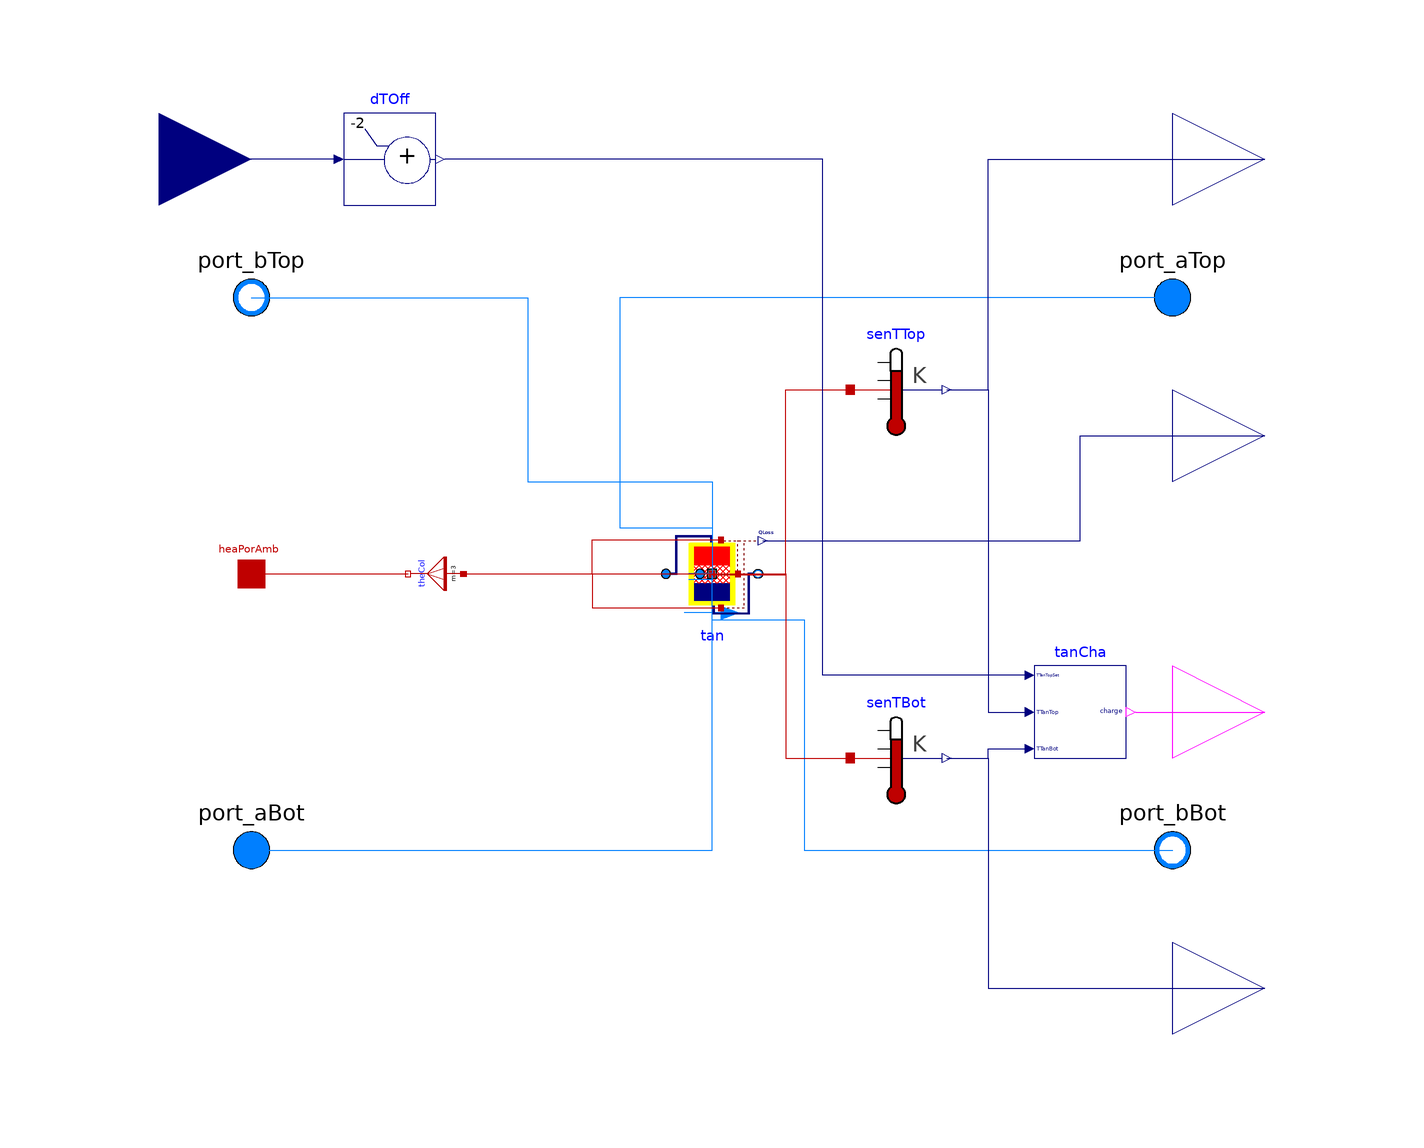

Above is the diagram view of the following Modelica model: its components placed by their Placement annotations and its connect equations drawn as lines.

model StratifiedTankWithCommand "Stratified buffer tank model"
  replaceable package Medium=Modelica.Media.Interfaces.PartialMedium
    "Medium model"
    annotation (choices(
      choice(redeclare package Medium=Buildings.Media.Water "Water"),
      choice(redeclare package Medium = Buildings.Media.Antifreeze.PropyleneGlycolWater (property_T=293.15,X_a=0.40)
        "Propylene glycol water, 40% mass fraction")));
  final parameter Boolean allowFlowReversal=true
    "= true to allow flow reversal, false restricts to design direction (port_a -> port_b)"
    annotation (Dialog(tab="Assumptions"),Evaluate=true);
  parameter Modelica.Units.SI.Volume VTan "Tank volume";
  parameter Modelica.Units.SI.Length hTan "Height of tank (without insulation)";
  parameter Modelica.Units.SI.Length dIns "Thickness of insulation";
  parameter Modelica.Units.SI.ThermalConductivity kIns=0.04
    "Specific heat conductivity of insulation";
  parameter Integer nSeg(
    min=2)=3
    "Number of volume segments";
  parameter Modelica.Units.SI.MassFlowRate m_flow_nominal
    "Nominal mass flow rate" annotation (Dialog(group="Nominal condition"));
  parameter Medium.Temperature T_start=Medium.T_default
    "Temperature start value"
    annotation(Dialog(tab = "Initialization"));
  parameter Boolean isHotTank
    "True if the tank supplies hot water, False for chilled water";

  // IO CONNECTORS
  Modelica.Fluid.Interfaces.FluidPort_a port_aTop(
    redeclare final package Medium=Medium,
    m_flow(
      min=
        if allowFlowReversal then
          -Modelica.Constants.inf
        else
          0),
    h_outflow(
      start=Medium.h_default,
      nominal=Medium.h_default))
    "Inlet fluid port at tank top"
    annotation (Placement(transformation(extent={{90,50},{110,70}}),iconTransformation(extent={{90,50},{110,70}})));
  Modelica.Fluid.Interfaces.FluidPort_b port_bBot(
    redeclare final package Medium=Medium,
    m_flow(
      max=
        if allowFlowReversal then
          +Modelica.Constants.inf
        else
          0),
    h_outflow(
      start=Medium.h_default,
      nominal=Medium.h_default))
    "Outlet fluid port at tank bottom"
    annotation (Placement(transformation(extent={{90,-70},{110,-50}}),iconTransformation(extent={{90,-70},{110,-50}})));
  Modelica.Fluid.Interfaces.FluidPort_a port_aBot(
    redeclare final package Medium=Medium,
    m_flow(
      min=
        if allowFlowReversal then
          -Modelica.Constants.inf
        else
          0),
    h_outflow(
      start=Medium.h_default,
      nominal=Medium.h_default))
    "Inlet fluid port at tank bottom"
    annotation (Placement(transformation(extent={{-110,-70},{-90,-50}}),iconTransformation(extent={{-110,-70},{-90,-50}})));
  Modelica.Fluid.Interfaces.FluidPort_b port_bTop(
    redeclare final package Medium=Medium,
    m_flow(
      max=
        if allowFlowReversal then
          +Modelica.Constants.inf
        else
          0),
    h_outflow(
      start=Medium.h_default,
      nominal=Medium.h_default))
    "Outlet fluid port at tank top"
    annotation (Placement(transformation(extent={{-110,50},{-90,70}}),iconTransformation(extent={{-110,50},{-90,70}})));
  Modelica.Blocks.Interfaces.RealOutput Ql_flow(
    final unit="W")
    "Heat loss of tank (positive if heat flows from tank to ambient)"
    annotation (Placement(transformation(extent={{100,10},{140,50}}), iconTransformation(extent={{100,20},
            {120,40}})));
  Modelica.Blocks.Interfaces.RealOutput TTop(
    final unit="K",
    displayUnit="degC")
    "Fluid temperature at tank top"
    annotation (Placement(transformation(extent={{100,70},{140,110}}),
                                                                     iconTransformation(extent={{100,80},{120,100}})));
  Modelica.Blocks.Interfaces.RealOutput TBot(
    final unit="K",
    displayUnit="degC")
    "Fluid temperature at tank bottom"
    annotation (Placement(transformation(extent={{100,-110},{140,-70}}),
                                                                       iconTransformation(extent={{100,-100},{120,-80}})));
  Modelica.Thermal.HeatTransfer.Interfaces.HeatPort_a heaPorAmb
    "Heat port at interface with ambient (outside insulation)"
    annotation (Placement(transformation(extent={{-106,-6},{-94,6}})));
  // COMPONENTS
  Buildings.Fluid.Storage.Stratified tan(
    redeclare final package Medium = Medium,
    final m_flow_nominal=m_flow_nominal,
    final VTan=VTan,
    final hTan=hTan,
    final dIns=dIns,
    final kIns=kIns,
    final nSeg=nSeg,
    final T_start=T_start) "Stratified tank"
    annotation (Placement(transformation(extent={{-10,-10},{10,10}})));
  Modelica.Thermal.HeatTransfer.Sensors.TemperatureSensor senTBot
    "Tank bottom temperature"
    annotation (Placement(transformation(extent={{30,-50},{50,-30}})));
  Modelica.Thermal.HeatTransfer.Sensors.TemperatureSensor senTTop
    "Tank top temperature"
    annotation (Placement(transformation(extent={{30,30},{50,50}})));
  ThermalGridJBA.Hubs.Controls.TankChargingController tanCha(
    hysTop=if isHotTank then -1 else -0.3,
    hysBot=if isHotTank then -1 else -0.3,
    final isHotTank=isHotTank)
    "Tank charging command"
    annotation (Placement(transformation(extent={{70,-40},{90,-20}})));
  Modelica.Blocks.Interfaces.RealInput TTanSet(
    final unit="K",
    displayUnit="degC")
    "Tank temperature set point, top for hot tank and bottom for cold tank"
    annotation (Placement(transformation(extent={{-140,70},{-100,110}}),
        iconTransformation(extent={{-120,80},{-100,100}})));
  Buildings.Controls.OBC.CDL.Interfaces.BooleanOutput charge
    "Outputs true if tank should be charged" annotation (Placement(
        transformation(extent={{100,-50},{140,-10}}),iconTransformation(extent={{100,-50},
            {140,-10}})));
  Buildings.Controls.OBC.CDL.Reals.AddParameter dTOff(
    p=if isHotTank then -2 else 0.5) "Offset"
    annotation (Placement(transformation(extent={{-80,80},{-60,100}})));
protected
  Modelica.Thermal.HeatTransfer.Components.ThermalCollector theCol(
    m=3)
    "Connector to assign multiple heat ports to one heat port"
    annotation (Placement(transformation(extent={{-6,-6},{6,6}},rotation=-90,origin={-60,0})));
equation
  connect(port_aTop,tan.port_a)
    annotation (Line(points={{100,60},{-20,60},{-20,10},{0,10}},color={0,127,255}));
  connect(port_bTop,tan.fluPorVol[1])
    annotation (Line(points={{-100,60},{-40,60},{-40,20},{0,20},{0,-1.33333},{-5,
          -1.33333}},                                                                           color={0,127,255}));
  connect(tan.port_b,port_bBot)
    annotation (Line(points={{0,-10},{20,-10},{20,-60},{100,-60}},
                                                               color={0,127,255}));
  connect(port_aBot,tan.fluPorVol[nSeg])
    annotation (Line(points={{-100,-60},{0,-60},{0,0},{-5,0}},  color={0,127,255}));
  connect(tan.Ql_flow,Ql_flow)
    annotation (Line(points={{11,7.2},{80,7.2},{80,30},{120,30}},  color={0,0,127}));
  connect(tan.heaPorVol[nSeg],senTBot.port)
    annotation (Line(points={{0,0},{16,0},{16,-40},{30,-40}},color={191,0,0}));
  connect(tan.heaPorVol[1],senTTop.port)
    annotation (Line(points={{0,-0.2},{16,-0.2},{16,40},{30,40}},color={191,0,0}));
  connect(senTTop.T,TTop)
    annotation (Line(points={{51,40},{60,40},{60,90},{120,90}},color={0,0,127}));
  connect(senTBot.T,TBot)
    annotation (Line(points={{51,-40},{60,-40},{60,-90},{120,-90}},color={0,0,127}));
  connect(heaPorAmb,theCol.port_b)
    annotation (Line(points={{-100,0},{-66,0}},color={191,0,0}));
  connect(theCol.port_a[1],tan.heaPorTop)
    annotation (Line(points={{-54.2,0},{-26,0},{-26,7.4},{2,7.4}},color={191,0,0}));
  connect(theCol.port_a[2],tan.heaPorSid)
    annotation (Line(points={{-54,0},{5.6,0}},color={191,0,0}));
  connect(theCol.port_a[3],tan.heaPorBot)
    annotation (Line(points={{-53.8,0},{-26,0},{-26,-7.4},{2,-7.4}},color={191,0,0}));
  connect(senTTop.T, tanCha.TTanTop) annotation (Line(points={{51,40},{60,40},{
          60,-30},{68,-30}}, color={0,0,127}));
  connect(senTBot.T, tanCha.TTanBot) annotation (Line(points={{51,-40},{60,-40},
          {60,-38},{68,-38}}, color={0,0,127}));
  connect(tanCha.charge, charge)
    annotation (Line(points={{92,-30},{120,-30}}, color={255,0,255}));
  connect(tanCha.TTanSet, dTOff.y) annotation (Line(points={{69,-22},{24,-22},{
          24,90},{-58,90}}, color={0,0,127}));
  connect(dTOff.u, TTanSet)
    annotation (Line(points={{-82,90},{-120,90}}, color={0,0,127}));
  annotation (
    Icon(
      coordinateSystem(
        extent={{-100,-100},{100,100}}),
      graphics={
        Rectangle(
          extent={{-100,-100},{100,100}},
          lineColor={0,0,127},
          fillColor={255,255,255},
          fillPattern=FillPattern.Solid),
        Rectangle(
          extent={{-40,64},{40,20}},
          lineColor={255,0,0},
          fillColor={255,0,0},
          fillPattern=FillPattern.Solid),
        Rectangle(
          extent={{-40,-20},{40,-64}},
          lineColor={0,0,255},
          pattern=LinePattern.None,
          fillColor={0,0,127},
          fillPattern=FillPattern.Solid),
        Rectangle(
          extent={{-40,20},{40,-20}},
          lineColor={255,0,0},
          pattern=LinePattern.None,
          fillColor={0,0,127},
          fillPattern=FillPattern.CrossDiag),
        Rectangle(
          extent={{50,68},{40,-66}},
          lineColor={0,0,255},
          pattern=LinePattern.None,
          fillColor={255,255,0},
          fillPattern=FillPattern.Solid),
        Rectangle(
          extent={{-40,66},{-50,-68}},
          lineColor={0,0,255},
          pattern=LinePattern.None,
          fillColor={255,255,0},
          fillPattern=FillPattern.Solid),
        Rectangle(
          extent={{-50,72},{50,64}},
          lineColor={0,0,255},
          pattern=LinePattern.None,
          fillColor={255,255,0},
          fillPattern=FillPattern.Solid),
        Rectangle(
          extent={{-50,-64},{50,-72}},
          lineColor={0,0,255},
          pattern=LinePattern.None,
          fillColor={255,255,0},
          fillPattern=FillPattern.Solid),
        Rectangle(
          extent={{-50,64},{-100,56}},
          lineColor={0,0,255},
          pattern=LinePattern.None,
          fillColor={0,0,127},
          fillPattern=FillPattern.Solid),
        Rectangle(
          extent={{100,64},{50,56}},
          lineColor={0,0,255},
          pattern=LinePattern.None,
          fillColor={0,0,127},
          fillPattern=FillPattern.Solid),
        Rectangle(
          extent={{100,-56},{50,-64}},
          lineColor={0,0,255},
          pattern=LinePattern.None,
          fillColor={0,0,127},
          fillPattern=FillPattern.Solid),
        Rectangle(
          extent={{-50,-56},{-100,-64}},
          lineColor={0,0,255},
          pattern=LinePattern.None,
          fillColor={0,0,127},
          fillPattern=FillPattern.Solid),
        Text(
          extent={{-139,-106},{161,-146}},
          textColor={0,0,255},
          textString="%name")}),
    defaultComponentName="tan",
    Diagram(
      coordinateSystem(
        extent={{-100,-100},{100,100}})),
    Documentation(
      revisions="<html>
<ul>
<li>
July 31, 2020, by Antoine Gautier:<br/>
First implementation.
</li>
</ul>
</html>",
      info="<html>
<p>
This is a four-port tank model based on
<a href=\"modelica://Buildings.Fluid.Storage.Stratified\">
Buildings.Fluid.Storage.Stratified</a>
which includes the following features.
</p>
<ul>
<li>
The two fluid ports suffixed with <code>Top</code> are connected
to the fluid volume at the top of the tank.
</li>
<li>
The two fluid ports suffixed with <code>Bot</code> are connected
to the fluid volume at the bottom of the tank.
</li>
<li>
A unique heat port is exposed as an external connector. It is
meant to provide a uniform temperature boundary condition at
the external surface of the tank (outside insulation).
</li>
<li>
The model outputs the temperature of the fluid volumes at the top
and at the bottom of the tank.
</li>
</ul>
<h4>ESTCP modification</h4>
<p>
A block is added to also report whether the tank requests charging.
</p>
</html>"));
end StratifiedTankWithCommand;